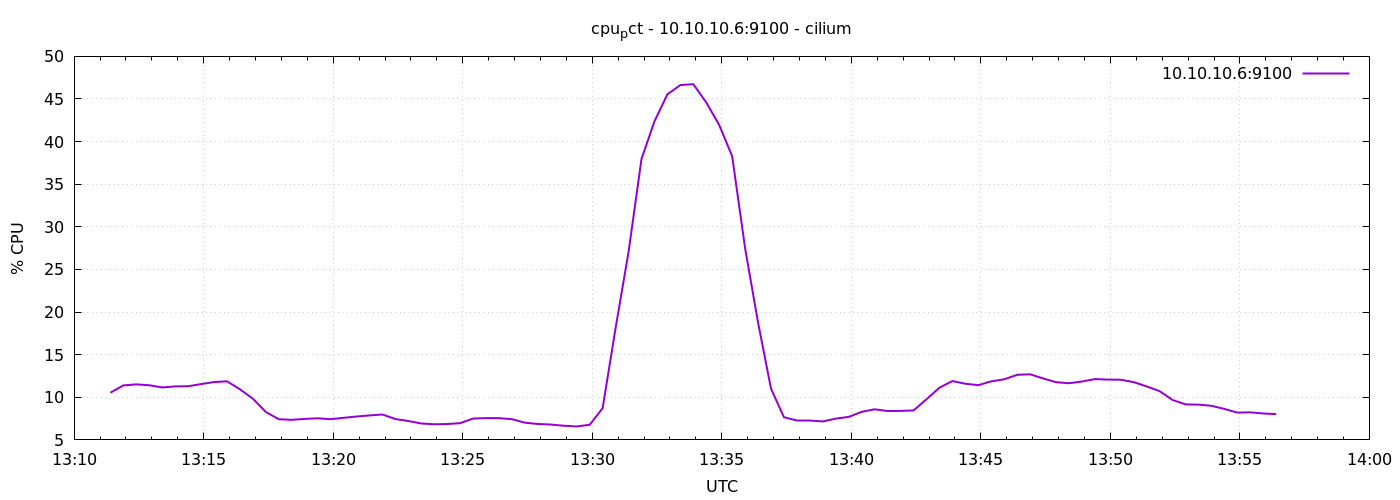

Data behind this chart, as committed beside it:
1776949884	10.533333333331129
1776949914	11.4
1776949944	11.51
1776949974	11.41
1776950004	11.15
1776950034	11.28
1776950064	11.3
1776950094	11.55
1776950124	11.79
1776950154	11.88
1776950184	10.94
1776950214	9.833
1776950244	8.276
1776950274	7.424
1776950304	7.357
1776950334	7.462
1776950364	7.538
1776950394	7.429
1776950424	7.59
1776950454	7.743
1776950484	7.871
1776950514	7.981
1776950544	7.448
1776950574	7.219
1776950604	6.924
1776950634	6.833
1776950664	6.862
1776950694	6.967
1776950724	7.505
1776950754	7.557
1776950784	7.551
1776950814	7.431
1776950844	7.019
1776950874	6.868
1776950904	6.8
1776950934	6.662
1776950964	6.58
1776950994	6.771
1776951024	8.719
1776951054	18.12
1776951084	27.04
1776951114	37.96
1776951144	42.38
1776951174	45.55
1776951204	46.64
1776951234	46.74
1776951264	44.59
1776951294	41.94
1776951324	38.28
1776951354	27.48
1776951384	18.74
1776951414	11
1776951444	7.657
1776951474	7.276
1776951504	7.274
1776951534	7.166
1776951564	7.499
1776951594	7.7
1776951624	8.295
1776951654	8.59
1776951684	8.39
... 30 more rows
